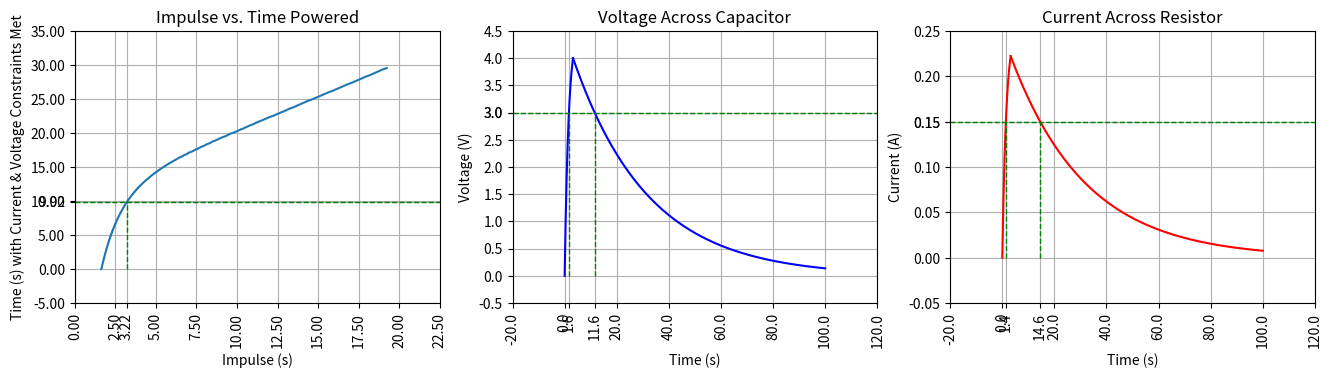

Here is the Python script that generated this plot:
import numpy as np
import matplotlib.pyplot as plt
from scipy.optimize import minimize

# Parameters

V_thresh = 3.0  # Volts
I_thresh = 0.15 # Amps
t_required = 10 # Seconds

V_source = 4.8  # Volts
R_load = 18     # Ohms
R_switch = 1    # Ohms
C = 1.6           # Farads

t_end = 100     # Seconds

# Grid search impulse in guess_range
guess_range = [0.01,20]
max_iter = 10000

######################### OPTIMIZING C #########################

t_switch_values = np.linspace(guess_range[0], guess_range[1], max_iter)
t_switches, ts = [], []
best_values = []

# Grid search for optimal C value

for t_switch in t_switch_values:

    ### Charging Phase ###

    t_charge = np.linspace(0, t_switch, 1000)

    I_source = V_source / R_switch  # Norton equivalent current source
    R =  (R_load * R_switch) / (R_load + R_switch)  # Rth = Rn, taking this in parallel with the load
    tau = R * C    # Time constant
    V_0 = 0  # No initial voltage

    Vc_charge = V_0 + I_source * R * (1 - np.exp(-t_charge / tau))
    I_charge = Vc_charge / R_load

    ### Discharging Phase ###

    t_discharge = np.linspace(t_switch, t_end, 1000)

    R = R_load  # Switch disengages
    tau = R * C    # Time constant

    Vc_discharge = Vc_charge[-1] * np.exp(-(t_discharge - t_switch) / tau)
    I_discharge = Vc_discharge / R_load

    ### Metrics ###

    time_powered = 0

    try:
        Vc_charged = t_charge[np.where(np.isclose(Vc_charge, V_thresh, rtol=1e-3))[0][0]]
        Vc_discharged = t_discharge[np.where(np.isclose(Vc_discharge, V_thresh, rtol=1e-3))[0][0]]
        Vc_above_thresh = Vc_discharged - Vc_charged

        I_charged = t_charge[np.where(np.isclose(I_charge, I_thresh, rtol=1e-3))[0][0]]
        I_discharged = t_discharge[np.where(np.isclose(I_discharge, I_thresh, rtol=1e-3))[0][0]]
        I_above_thresh = I_discharged - I_charged

        time_powered = min(I_discharged, Vc_discharged) - max(I_charged, Vc_charged)

        if time_powered > I_above_thresh or time_powered > Vc_above_thresh:
            continue

    except:

        # Don't add datapoint if we can't find intersections
        continue

    if ts and time_powered > np.max(ts):
        best_values.append({
            't_charge': t_charge,
            't_discharge': t_discharge,
            'Vc_charge': Vc_charge,
            'Vc_discharge': Vc_discharge,
            'Vc_charged': Vc_charged,
            'Vc_discharged': Vc_discharged,
            'Vc_above_thresh': Vc_above_thresh,
            'I_charge': I_charge,
            'I_discharge': I_discharge,
            'I_charged': I_charged,
            'I_discharged': I_discharged,
            'I_above_thresh': I_above_thresh,
            'time_powered': time_powered
        })

    t_switches.append(t_switch)
    ts.append(time_powered)

######################### PLOTTING #########################

plt.figure(figsize=(16, 4))
plt.subplots_adjust(bottom=0.2)

### Capacitance vs. Time Powered ###

plt.subplot(1, 3, 1)

plt.plot(t_switches, ts)
t_switch_min_index = int(np.median(np.where(np.isclose(ts, t_required, rtol=1e-1))))
plt.axhline(y=ts[t_switch_min_index], color='green', linestyle='--', linewidth=1)
plt.vlines(x=t_switches[t_switch_min_index], ymin=0, ymax=t_required, color='green', linestyle='--', linewidth=1)
plt.xticks(list(plt.xticks()[0]) + [t_switches[t_switch_min_index]])
plt.xticks(rotation=90)
plt.yticks(list(plt.yticks()[0]) + [ts[t_switch_min_index]])

plt.xlabel('Impulse (s)')
plt.ylabel('Time (s) with Current & Voltage Constraints Met')
plt.title('Impulse vs. Time Powered')
plt.grid(True)

### Voltage ###

plt.subplot(1, 3, 2)

plt.plot(best_values[t_switch_min_index]['t_charge'], best_values[t_switch_min_index]['Vc_charge'], color='blue')
plt.plot(best_values[t_switch_min_index]['t_discharge'], best_values[t_switch_min_index]['Vc_discharge'], color='blue')
plt.axhline(y=V_thresh, color='green', linestyle='--', linewidth=1)
plt.vlines(x=best_values[t_switch_min_index]['Vc_charged'], ymin=0, ymax=V_thresh, color='green', linestyle='--', linewidth=1)
plt.vlines(x=best_values[t_switch_min_index]['Vc_discharged'], ymin=0, ymax=V_thresh, color='green', linestyle='--', linewidth=1)
plt.xticks(list(plt.xticks()[0]) + [best_values[t_switch_min_index]['Vc_charged'], best_values[t_switch_min_index]['Vc_discharged']])
plt.xticks(rotation=90)
plt.yticks(list(plt.yticks()[0]) + [V_thresh])

plt.xlabel('Time (s)')
plt.ylabel('Voltage (V)')
plt.title('Voltage Across Capacitor')
plt.grid(True)

## Current ###

plt.subplot(1, 3, 3)

plt.plot(best_values[t_switch_min_index]['t_charge'], best_values[t_switch_min_index]['I_charge'], color='red')
plt.plot(best_values[t_switch_min_index]['t_discharge'], best_values[t_switch_min_index]['I_discharge'], color='red')
plt.axhline(y=I_thresh, color='green', linestyle='--', linewidth=1)
plt.vlines(x=best_values[t_switch_min_index]['I_charged'], ymin=0, ymax=I_thresh, color='green', linestyle='--', linewidth=1)
plt.vlines(x=best_values[t_switch_min_index]['I_discharged'], ymin=0, ymax=I_thresh, color='green', linestyle='--', linewidth=1)
plt.xticks(list(plt.xticks()[0]) + [best_values[t_switch_min_index]['I_charged'], best_values[t_switch_min_index]['I_discharged']])
plt.xticks(rotation=90)
plt.yticks(list(plt.yticks()[0]) + [I_thresh])

plt.xlabel('Time (s)')
plt.ylabel('Current (A)')
plt.title('Current Across Resistor')
plt.grid(True)

print("Volt seconds: ", best_values[t_switch_min_index]['time_powered']*V_thresh)
print("Amp seconds: ", best_values[t_switch_min_index]['time_powered']*I_thresh)

plt.show()
